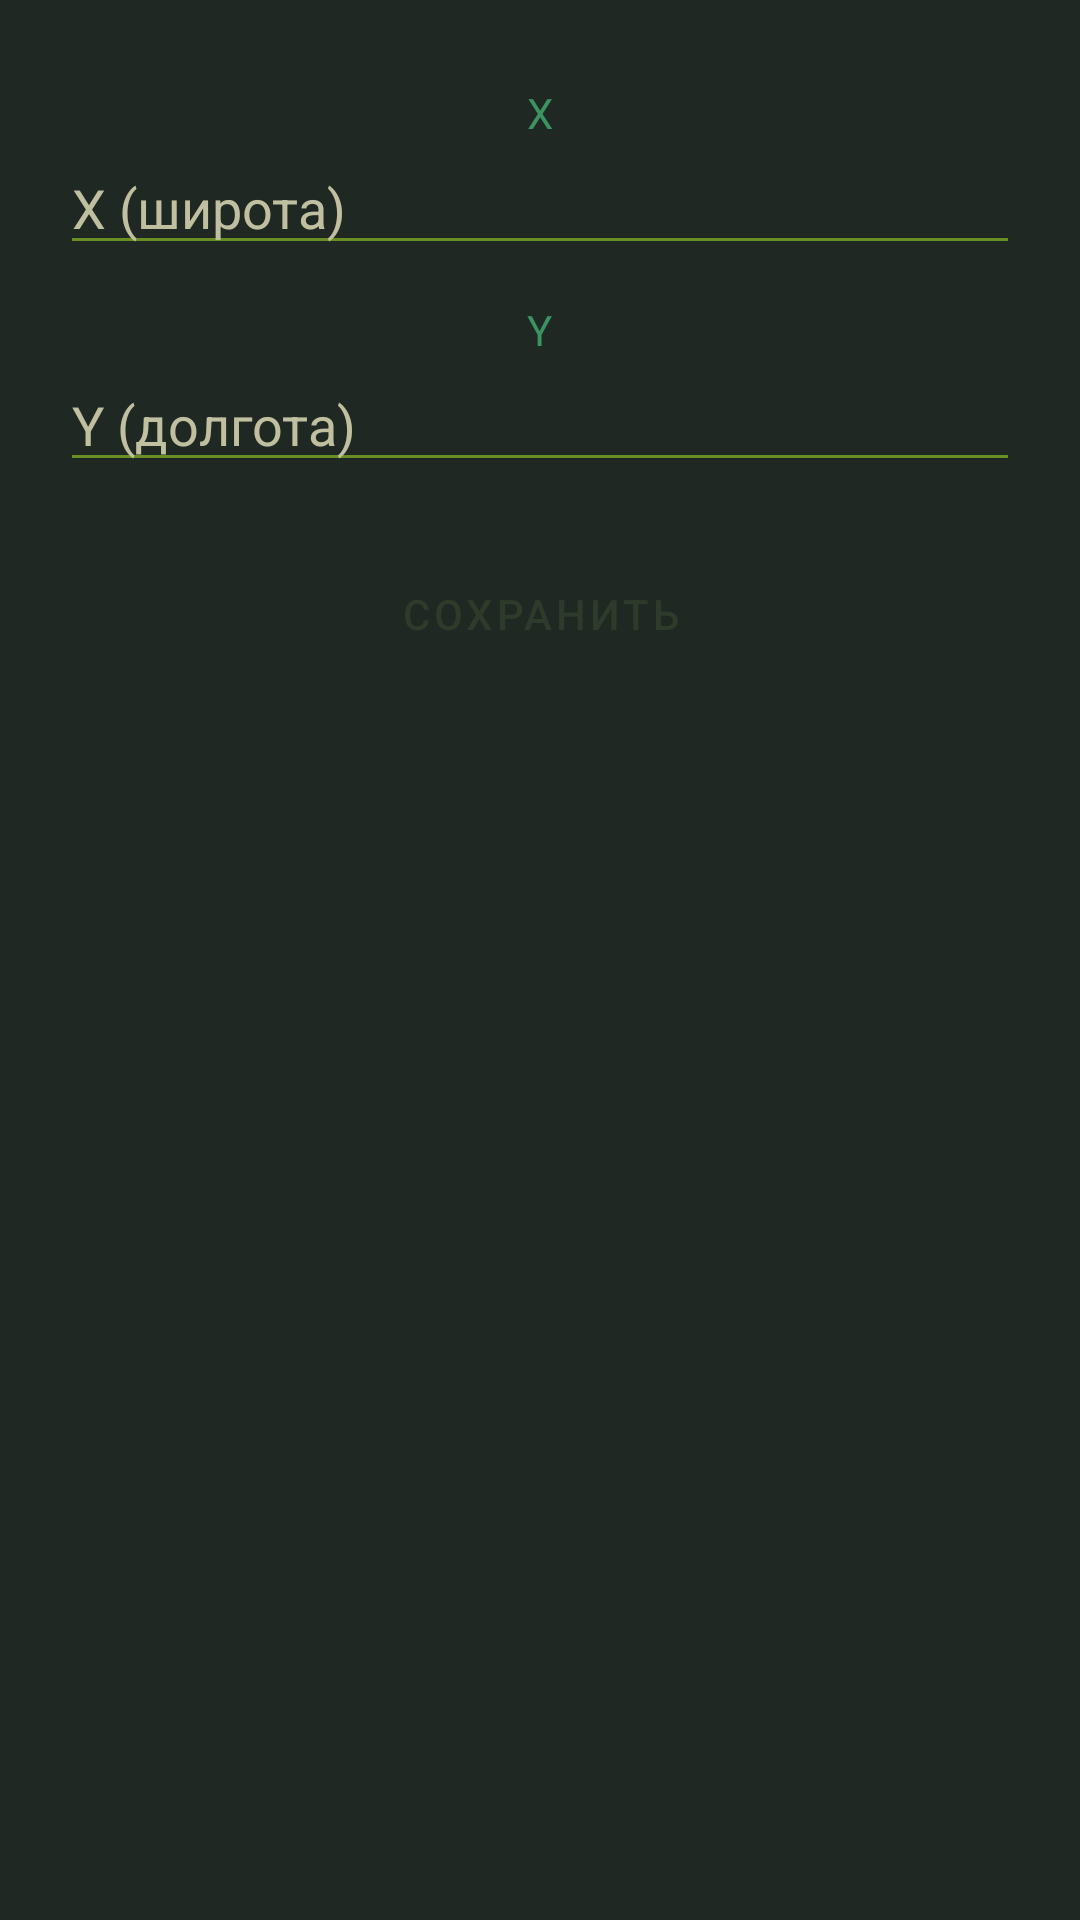

Reconstruct the res/layout file that produces this screen, plus the resources it refers to.
<!-- AndroidManifest.xml: application theme Theme.KhakiDark -->
<!-- res/layout/rapper_input.xml -->
<?xml version="1.0" encoding="utf-8"?>
<LinearLayout xmlns:android="http://schemas.android.com/apk/res/android"
    android:orientation="vertical"
    android:id="@+id/alert_r"
    android:padding="20dp"
    android:background="@color/khaki_dark_grey"
    android:layout_width="300dp"
    android:layout_height="wrap_content">

    <TextView
        android:text="X"
        android:layout_gravity="center"
        android:textColor="@color/khaki_input"
        android:layout_marginTop="8dp"
        android:layout_width="wrap_content"
        android:layout_height="wrap_content" />

    <EditText
        android:id="@+id/editX"
        android:hint="X (широта)"
        android:backgroundTint="@color/khaki_secondary"
        android:textColor="@color/khaki_text_primary"
        android:textColorHint="@color/khaki_text_secondary"
        android:inputType="numberSigned"
        android:layout_width="match_parent"
        android:layout_height="wrap_content" />

    <TextView
        android:text="Y"
        android:layout_gravity="center"
        android:textColor="@color/khaki_input"
        android:layout_marginTop="12dp"
        android:layout_width="wrap_content"
        android:layout_height="wrap_content" />

    <EditText
        android:id="@+id/editY"
        android:hint="Y (долгота)"
        android:backgroundTint="@color/khaki_secondary"
        android:textColor="@color/khaki_text_primary"
        android:textColorHint="@color/khaki_text_secondary"
        android:inputType="numberSigned"
        android:layout_width="match_parent"
        android:layout_height="wrap_content" />
    <TextView
        android:id="@+id/error_message2"
        android:layout_width="match_parent"
        android:layout_height="wrap_content"
        android:layout_marginTop="8dp"
        android:visibility="gone"
        android:background="@drawable/khaki_error_box"
        android:textColor="@color/khaki_text_primary"
        android:textSize="14sp"
        android:padding="12dp"
        android:gravity="center" />
    <Button
        android:id="@+id/saveBtn"
        android:text="Сохранить"
        android:textColor="@color/khaki_dark_bg"
        android:backgroundTint="@color/khaki_accent"
        android:layout_marginTop="20dp"
        android:layout_gravity="center"
        android:layout_width="wrap_content"
        android:layout_height="wrap_content" />
    

</LinearLayout>
<!-- resources referenced by this layout -->
<resources>
  <color name="khaki_accent">#A9BA9D</color>
  <color name="khaki_dark_bg">#2E3B2B</color>
  <color name="khaki_dark_grey">#202824</color>
  <color name="khaki_input">#3B9460</color>
  <color name="khaki_secondary">#6B8E23</color>
  <color name="khaki_text_primary">#F5F5DC</color>
  <color name="khaki_text_secondary">#C0C0A0</color>
  <!-- drawable khaki_error_box (drawable) -->
  <shape xmlns:android="http://schemas.android.com/apk/res/android"
      android:shape="rectangle">
      <solid android:color="#552222" /> 
      <stroke android:width="2dp" android:color="@color/khaki_secondary" />
      <corners android:radius="8dp" />
  </shape>
  <style name="Theme.KhakiDark" parent="Theme.MaterialComponents.DayNight.NoActionBar">
          <item name="colorPrimary">@color/colorPrimaryKhaki</item>
          <item name="colorPrimaryVariant">@color/colorPrimaryVariantKhaki</item>
          <item name="colorOnPrimary">@color/colorOnPrimaryKhaki</item>
  
          <item name="colorSecondary">@color/colorSecondaryKhaki</item>
          <item name="colorOnSecondary">@color/colorOnSecondaryKhaki</item>
  
          <item name="android:windowBackground">@color/backgroundKhaki</item>
  
          <item name="colorSurface">@color/backgroundKhaki</item>
          <item name="colorOnSurface">@color/textPrimaryKhaki</item>
  
          <item name="buttonStyle">@style/KhakiButton</item>
  
          <item name="android:textColorPrimary">@color/textPrimaryKhaki</item>
          <item name="android:textColorSecondary">@color/textSecondaryKhaki</item>
  
          <item name="textInputStyle">@style/KhakiTextInput</item>
      </style>
  <color name="colorPrimaryKhaki">#556B2F</color>
  <color name="colorPrimaryVariantKhaki">#4B5320</color>
  <color name="colorOnPrimaryKhaki">#F5F5DC</color>
  <color name="colorSecondaryKhaki">#6B8E23</color>
  <color name="colorOnSecondaryKhaki">#C0C0A0</color>
  <color name="backgroundKhaki">#2E3B2B</color>
  <color name="textPrimaryKhaki">#F5F5DC</color>
  <style name="KhakiButton" parent="Widget.MaterialComponents.Button">
          <item name="android:backgroundTint">@color/khaki_button</item>
          <item name="android:textColor">@color/khaki_text_primary</item>
          <item name="android:colorPressedHighlight">@color/khaki_button_pressed</item>
      </style>
  <color name="textSecondaryKhaki">#C0C0A0</color>
  <style name="KhakiTextInput" parent="Widget.MaterialComponents.TextInputLayout.OutlinedBox">
          <item name="boxBackgroundColor">@color/khaki_dark_bg</item>
          <item name="boxStrokeColor">@color/khaki_secondary</item>
          <item name="hintTextColor">@color/khaki_text_secondary</item>
          <item name="android:textColor">@color/khaki_text_primary</item>
      </style>
  <color name="khaki_button">#4B5320</color>
  <color name="khaki_button_pressed">#3B4220</color>
</resources>
